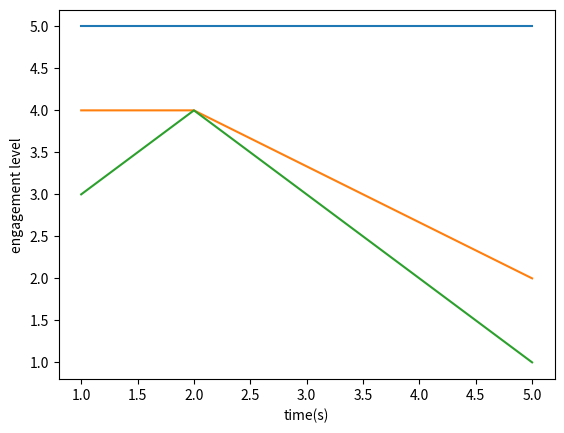

Generate this figure with matplotlib:
import matplotlib.pyplot as plt
import numpy as np
import sys
from scipy import interpolate

try_data = {
    #every list: time, current score
    1:[5,4,3],
    2:[5,4,4],
    5:[5,2,1]
}

# time_next = sys.argv[1]
# try_data[time_next] = [3,2,3]

def plot(data):
    x = data.keys()
    ys_raw = list(data.values())
    ys = np.transpose(np.array(ys_raw))
    num_vars = len(ys)
    for i in range(num_vars):
        plt.plot(x,ys[i])



    # #make it smooth
    # # x_new, bspline, y_new
    # x_new = np.linspace(1, 5, 50)
        
    # for i in range(num_vars):
    #     bspline = interpolate.make_interp_spline(x, ys[i])
    #     y_new = bspline(x_new)

    #     # Plot the new data points
    #     plt.plot(x_new, y_new)

    plt.xlabel("time(s)")
    plt.ylabel("engagement level")
    plt.savefig("lines.png")
    plt.show()

    

#time_php = sys.argv[1]
#print(time_php)


plot(try_data)

    
    
